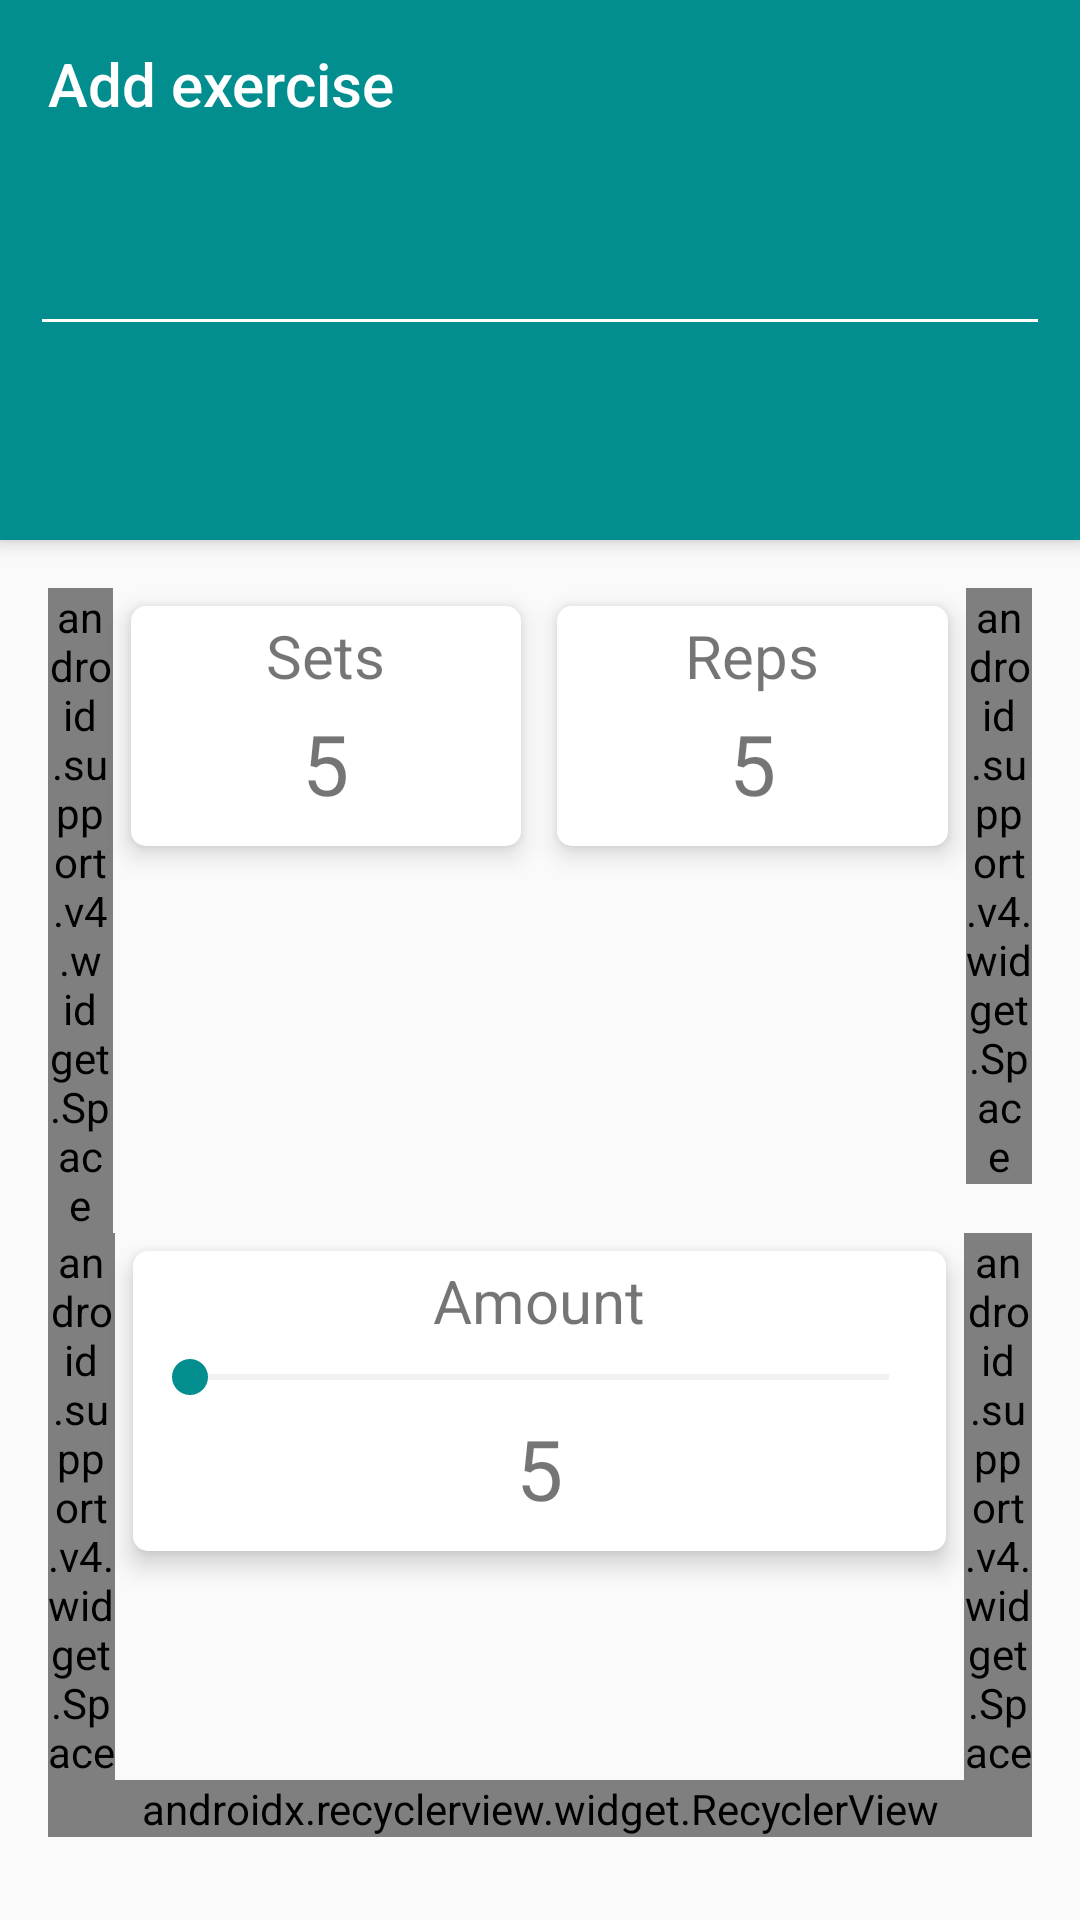

Reconstruct the res/layout file that produces this screen, plus the resources it refers to.
<!-- AndroidManifest.xml: activity theme AppTheme.NoActionBar -->
<!-- res/layout/activity_add_exercise.xml -->
<?xml version="1.0" encoding="utf-8"?>
<android.support.design.widget.CoordinatorLayout
    xmlns:android="http://schemas.android.com/apk/res/android"
    xmlns:app="http://schemas.android.com/apk/res-auto"
    xmlns:tools="http://schemas.android.com/tools"
    android:layout_width="match_parent"
    android:layout_height="match_parent"
    android:fitsSystemWindows="true"
    tools:context="woddiary20.bazaleev.io.woddiary20.ui.addexercise.AddExerciseActivity">

    
    
    
    
    
    
    
    

    <include layout="@layout/add_exercise_layout"/>

    <android.support.design.widget.AppBarLayout
        android:id="@+id/app_bar"
        android:layout_width="match_parent"
        android:layout_height="180dp"
        android:theme="@style/AppTheme.AppBarOverlay">

        <android.support.v7.widget.Toolbar
            android:id="@+id/toolbar"
            android:layout_width="match_parent"
            android:layout_height="?actionBarSize"
            android:title="@string/add_exercise"
            app:popupTheme="@style/AppTheme.PopupOverlay"
            app:title="@string/add_exercise"
            app:titleTextColor="@android:color/white"/>

        <EditText
            android:id="@+id/et_name"
            android:layout_width="match_parent"
            android:layout_height="wrap_content"
            android:layout_margin="10dp"
            android:lines="1"
            android:textSize="24sp"/>

        <TextView
            android:id="@+id/tv_date"
            android:layout_width="wrap_content"
            android:layout_height="wrap_content"
            android:layout_margin="10dp"
            android:layout_gravity="center"
            tools:text="24 october 2016"/>

    </android.support.design.widget.AppBarLayout>


</android.support.design.widget.CoordinatorLayout>
<!-- res/layout/add_exercise_layout.xml (included above) -->
<?xml version="1.0" encoding="utf-8"?>
<android.support.v4.widget.NestedScrollView
    xmlns:android="http://schemas.android.com/apk/res/android"
    xmlns:tools="http://schemas.android.com/tools"
    android:id="@+id/scroll_container"
    android:layout_width="match_parent"
    android:layout_height="match_parent"
    android:layout_marginTop="180dp"
    android:orientation="vertical"
    android:padding="16dp"
    tools:ignore="ContentDescription"
    tools:showIn="@layout/activity_add_exercise">

    <LinearLayout
        android:layout_width="match_parent"
        android:layout_height="wrap_content"
        android:orientation="vertical">

        <LinearLayout
            android:layout_width="match_parent"
            android:layout_height="wrap_content">

            <android.support.v4.widget.Space
                android:layout_width="0dp"
                android:layout_height="wrap_content"
                android:layout_weight="1"/>

            <FrameLayout
                style="@style/add_controller_container">

                <ImageButton
                    android:id="@+id/ib_minus"
                    style="@style/add_controller_button"
                    android:src="@drawable/ic_remove_accent_24dp"/>

                <TextView
                    android:layout_width="wrap_content"
                    android:layout_height="wrap_content"
                    android:layout_gravity="center_horizontal"
                    android:text="@string/sets"
                    android:textSize="20sp"/>

                <TextView
                    android:id="@+id/tv_sets"
                    android:layout_width="wrap_content"
                    android:layout_height="wrap_content"
                    android:layout_gravity="bottom|center"
                    android:layout_marginBottom="6dp"
                    android:textSize="28sp"
                    tools:text="5"/>

                <ImageButton
                    android:id="@+id/ib_plus"
                    style="@style/add_controller_button"
                    android:layout_gravity="bottom|end"
                    android:src="@drawable/ic_add_accent_24dp"/>

            </FrameLayout>

            <FrameLayout
                style="@style/add_controller_container">

                <ImageButton
                    android:id="@+id/ib_minuasfs"
                    style="@style/add_controller_button"
                    android:src="@drawable/ic_remove_accent_24dp"/>

                <TextView
                    android:id="@+id/tv_setsfs"
                    android:layout_width="wrap_content"
                    android:layout_height="wrap_content"
                    android:layout_gravity="bottom|center"
                    android:layout_marginBottom="6dp"
                    android:textSize="28sp"
                    tools:text="5"/>

                <ImageButton
                    android:id="@+id/ib_plsdfus"
                    style="@style/add_controller_button"
                    android:layout_gravity="bottom|end"
                    android:src="@drawable/ic_add_accent_24dp"/>

                <TextView
                    android:id="@+id/textView"
                    android:layout_width="wrap_content"
                    android:layout_height="wrap_content"
                    android:layout_gravity="center_horizontal"
                    android:text="@string/reps"
                    android:textSize="20sp"/>

            </FrameLayout>

            <android.support.v4.widget.Space
                android:layout_width="0dp"
                android:layout_height="wrap_content"
                android:layout_weight="1"/>

        </LinearLayout>


        <LinearLayout
            android:layout_width="match_parent"
            android:layout_height="wrap_content">

            <android.support.v4.widget.Space
                android:layout_width="0dp"
                android:layout_height="wrap_content"
                android:layout_weight="1"/>

            <FrameLayout
                android:layout_weight="12"
                android:layout_height="100dp"
                style="@style/add_controller_container">

                <TextView
                    android:layout_width="wrap_content"
                    android:layout_height="wrap_content"
                    android:layout_gravity="center_horizontal"
                    android:text="@string/amount"
                    android:textSize="20sp"/>

                <android.support.v7.widget.AppCompatSeekBar
                    android:layout_width="match_parent"
                    android:layout_height="wrap_content"
                    android:layout_marginTop="30dp"/>

                <TextView
                    android:id="@+id/tv_amount"
                    android:layout_width="wrap_content"
                    android:layout_height="wrap_content"
                    android:layout_gravity="bottom|center"
                    android:layout_marginBottom="6dp"
                    android:textSize="28sp"
                    tools:text="5"/>

            </FrameLayout>

            <android.support.v4.widget.Space
                android:layout_width="0dp"
                android:layout_height="wrap_content"
                android:layout_weight="1"/>

        </LinearLayout>

        <android.support.v7.widget.RecyclerView
            android:id="@+id/sets_container"
            android:layout_width="match_parent"
            android:layout_height="wrap_content"
            android:animateLayoutChanges="true"/>
    </LinearLayout>

</android.support.v4.widget.NestedScrollView>
<!-- resources referenced by this layout -->
<resources>
  <string name="add_exercise">Add exercise</string>
  <string name="amount">Amount</string>
  <string name="reps">Reps</string>
  <string name="sets">Sets</string>
  <style name="AppTheme.AppBarOverlay" parent="ThemeOverlay.AppCompat.Dark.ActionBar" />
  <style name="AppTheme.PopupOverlay" parent="ThemeOverlay.AppCompat.Light" />
  <style name="add_controller_button">
          <item name="android:layout_width">wrap_content</item>
          <item name="android:layout_height">wrap_content</item>
          <item name="android:layout_gravity">bottom</item>
          <item name="android:background">?selectableItemBackground</item>
          <item name="android:padding">10dp</item>
      </style>
  <style name="add_controller_container">
          <item name="android:layout_width">0dp</item>
          <item name="android:layout_height">80dp</item>
          <item name="android:layout_margin">6dp</item>
          <item name="android:layout_weight">6</item>
          <item name="android:background">@drawable/white_card_rounded</item>
          <item name="android:elevation">5dp</item>
          <item name="android:orientation">horizontal</item>
          <item name="android:padding">3dp</item>
      </style>
  <style name="AppTheme.NoActionBar">
          <item name="windowActionBar">false</item>
          <item name="windowNoTitle">true</item>
      </style>
  <!-- drawable white_card_rounded (drawable) -->
  <?xml version="1.0" encoding="utf-8"?>
  <shape xmlns:android="http://schemas.android.com/apk/res/android"
         android:shape="rectangle"
      >
  
      <corners android:radius="5dp"/>
  
      <solid android:color="@android:color/white"/>
  
  </shape>
</resources>
